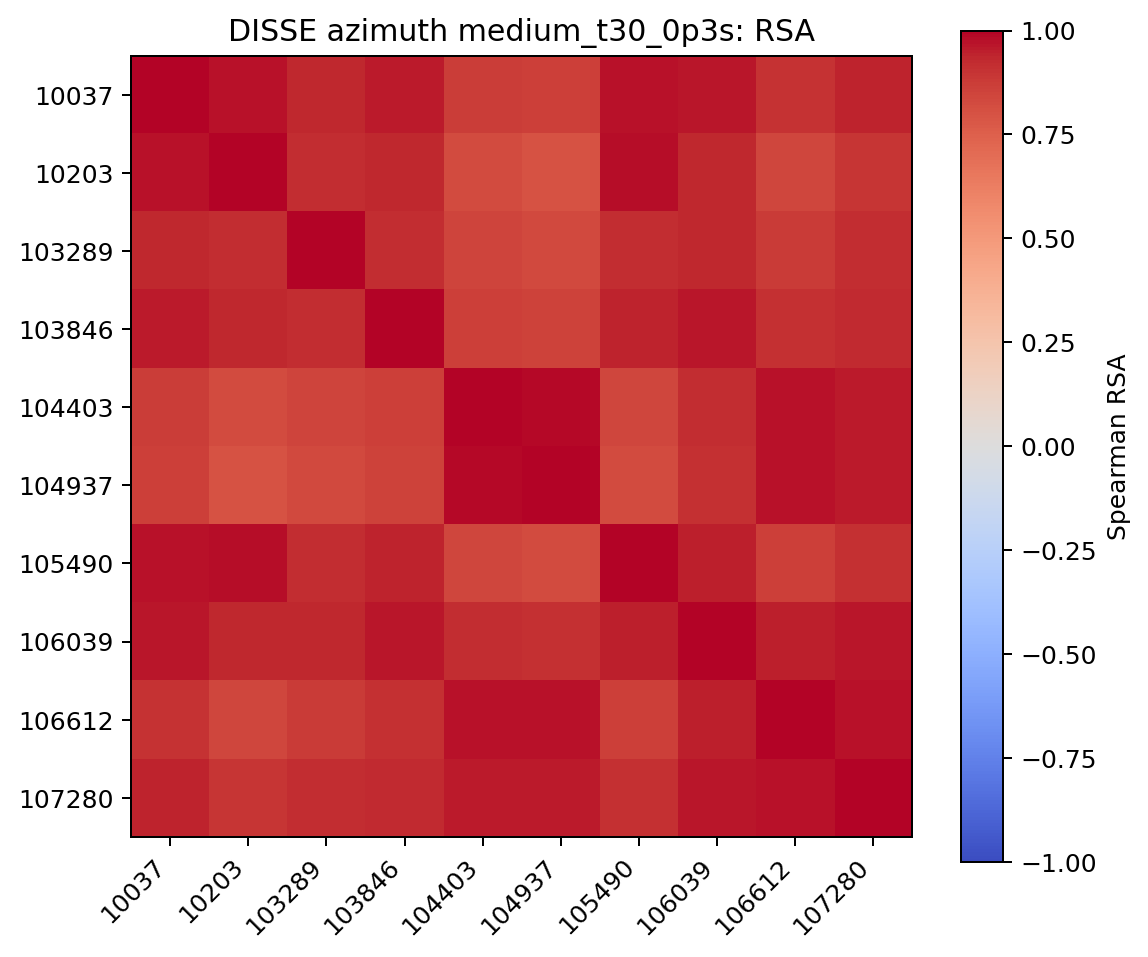

The data file committed next to this chart (first rows):
, 10037, 10203, 103289, 103846, 104403, 104937, 105490, 106039, 106612, 107280
10037, 1.0, 0.9734, 0.9372, 0.9545, 0.8736, 0.8613, 0.9734, 0.9628, 0.9001, 0.9435
10203, 0.9734, 1.0, 0.9159, 0.9309, 0.8216, 0.8028, 0.9815, 0.9339, 0.8377, 0.8983
103289, 0.9372, 0.9159, 1.0, 0.9207, 0.8515, 0.8349, 0.9196, 0.9362, 0.8787, 0.9204
103846, 0.9545, 0.9309, 0.9207, 1.0, 0.8657, 0.8545, 0.9426, 0.9677, 0.9086, 0.9243
104403, 0.8736, 0.8216, 0.8515, 0.8657, 1.0, 0.9873, 0.8396, 0.9188, 0.9703, 0.9606
104937, 0.8613, 0.8028, 0.8349, 0.8545, 0.9873, 1.0, 0.8266, 0.9084, 0.9701, 0.9552
105490, 0.9734, 0.9815, 0.9196, 0.9426, 0.8396, 0.8266, 1.0, 0.9515, 0.863, 0.9105
106039, 0.9628, 0.9339, 0.9362, 0.9677, 0.9188, 0.9084, 0.9515, 1.0, 0.948, 0.9636
106612, 0.9001, 0.8377, 0.8787, 0.9086, 0.9703, 0.9701, 0.863, 0.948, 1.0, 0.973
107280, 0.9435, 0.8983, 0.9204, 0.9243, 0.9606, 0.9552, 0.9105, 0.9636, 0.973, 1.0
